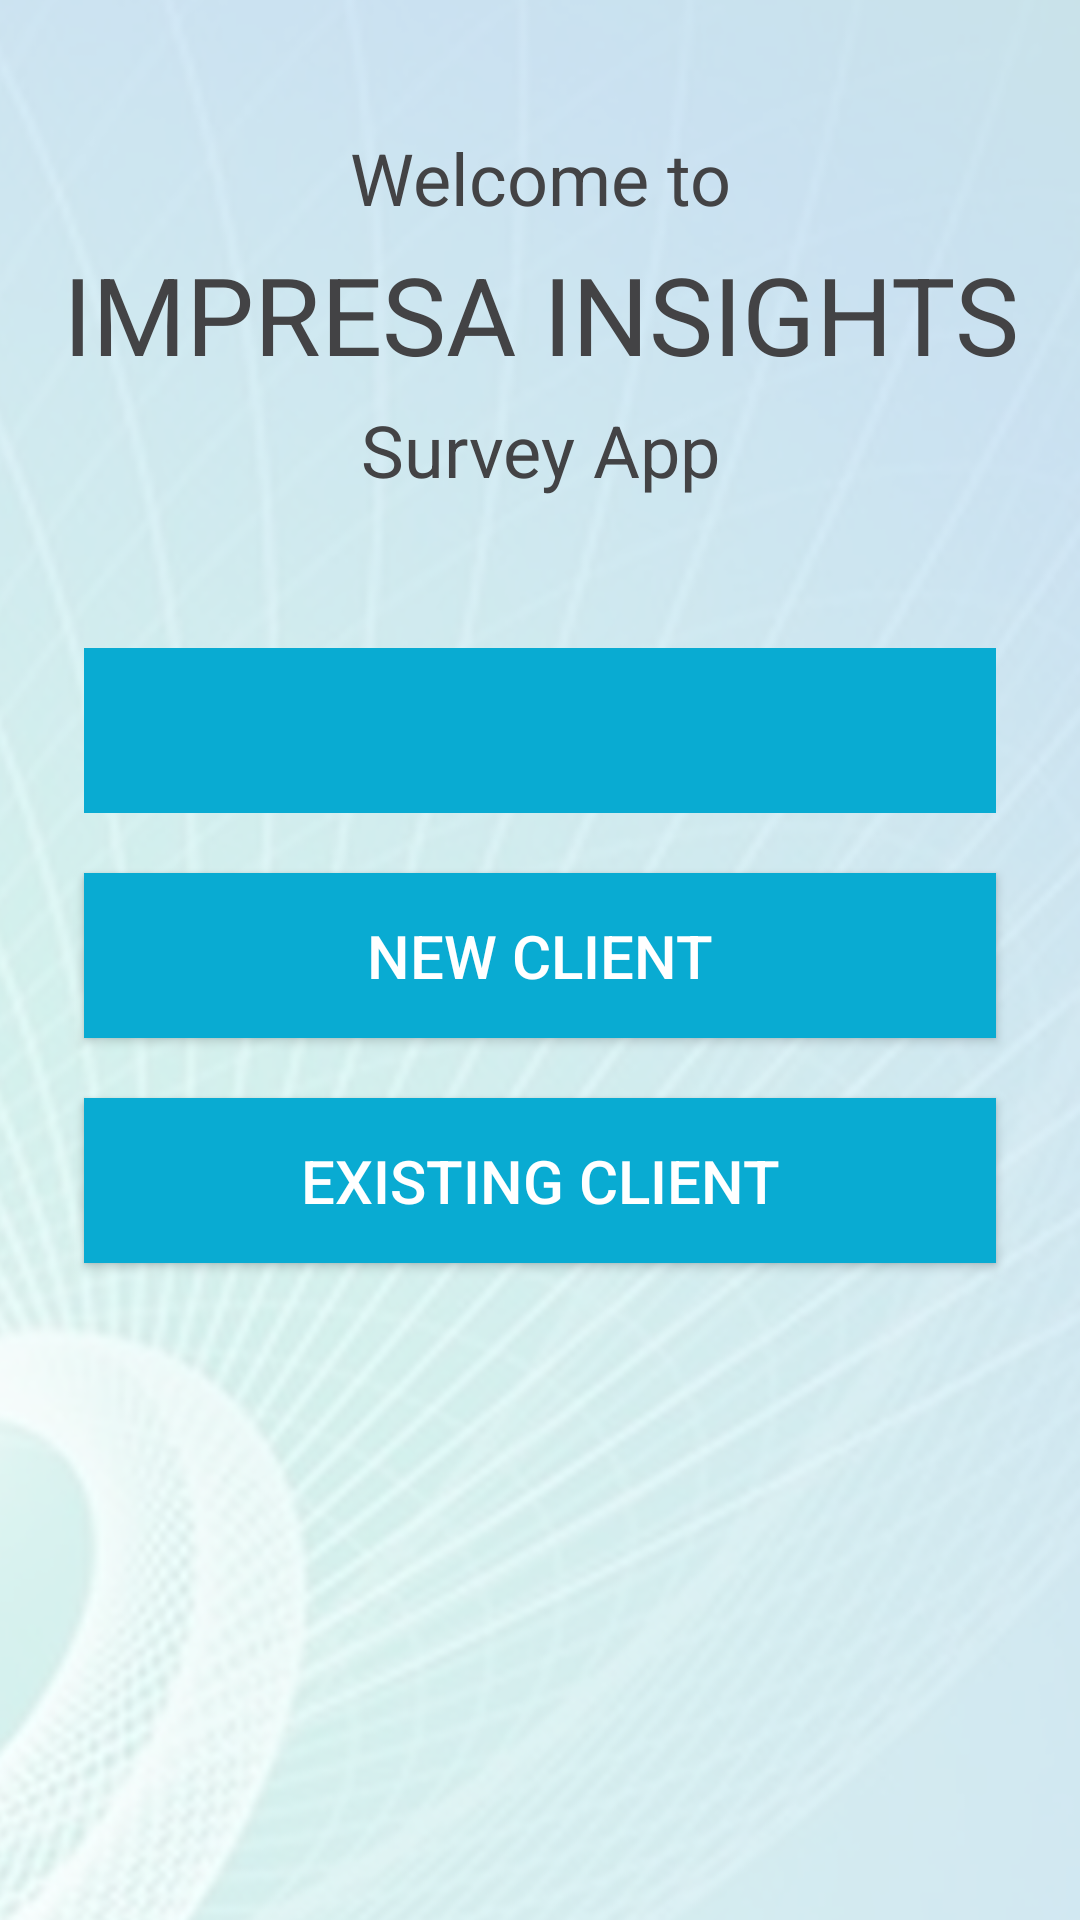

The Android layout XML behind this screen, and the referenced resources:
<!-- AndroidManifest.xml: application theme AppTheme -->
<!-- res/layout/activity_welcome.xml -->
<?xml version="1.0" encoding="utf-8"?>
<android.support.constraint.ConstraintLayout xmlns:android="http://schemas.android.com/apk/res/android"
    xmlns:app="http://schemas.android.com/apk/res-auto"
    xmlns:tools="http://schemas.android.com/tools"
    android:layout_width="match_parent"
    android:layout_height="match_parent"
    android:background="@drawable/bg"
    tools:context="com.example.codemaven3015.sampleapplogin.welcome">

    <LinearLayout
        android:layout_width="0dp"
        android:layout_height="0dp"
        android:layout_marginBottom="8dp"
        android:layout_marginEnd="8dp"
        android:layout_marginLeft="0dp"
        android:layout_marginRight="0dp"
        android:layout_marginStart="8dp"
        android:layout_marginTop="8dp"
        android:orientation="vertical"
        app:layout_constraintBottom_toBottomOf="parent"
        app:layout_constraintLeft_toLeftOf="parent"
        app:layout_constraintRight_toRightOf="parent"
        app:layout_constraintTop_toTopOf="parent"
        tools:layout_constraintBottom_creator="1"
        tools:layout_constraintLeft_creator="1"
        tools:layout_constraintRight_creator="1"
        tools:layout_constraintTop_creator="1"
        android:weightSum="1">

        <TextView
            android:id="@+id/textView4"
            android:layout_width="match_parent"
            android:layout_height="wrap_content"
            android:layout_marginTop="35dp"
            android:text="@string/welcome"
            android:textAlignment="center"
            android:textColor="@color/darkgrey"
            android:textSize="24sp" />

        <TextView
            android:id="@+id/textView5"
            android:layout_width="match_parent"
            android:layout_height="wrap_content"
            android:layout_marginBottom="5dp"
            android:layout_marginTop="5dp"
            android:text="@string/entreinfo"
            android:textAlignment="center"
            android:textColor="@color/darkgrey"
            android:textSize="36sp" />

        <TextView
            android:id="@+id/textView6"
            android:layout_width="match_parent"
            android:layout_height="wrap_content"
            android:layout_marginBottom="50dp"
            android:text="@string/survey"
            android:textAlignment="center"
            android:textColor="@color/darkgrey"
            android:textSize="24sp"
            />
        <Button

            android:id="@+id/buttonUpdateAnswer"
            android:visibility="gone"
            android:layout_width="match_parent"
            android:layout_height="55dp"
            android:layout_marginBottom="20dp"
            android:layout_marginLeft="20dp"
            android:layout_marginRight="20dp"
            android:background="#CCfe6868"
            android:text="UPLOAD ANSWERS"
            android:textColor="@color/white"
            android:textSize="20sp" />

        <Spinner
            android:id="@+id/projectSpinner"
            android:layout_width="match_parent"
            android:layout_height="55dp"
            android:layout_marginBottom="20dp"
            android:layout_marginLeft="20dp"
            android:layout_marginRight="20dp"
            android:dropDownWidth="match_parent"
            android:popupBackground="@color/lidgtGrey"
            android:spinnerMode="dialog"
            android:textAlignment="center"
            android:background="@color/blue"
            android:theme="@style/SpinnerProject">

        </Spinner>

        <Button
            android:id="@+id/button2"
            android:layout_width="match_parent"
            android:layout_height="55dp"
            android:layout_marginBottom="20dp"
            android:layout_marginLeft="20dp"
            android:layout_marginRight="20dp"
            android:background="@color/blue"
            android:text="@string/new_client"
            android:textColor="@color/white"
            android:textSize="20sp"
            android:onClick="openSurveyList"/>

        <Button
            android:id="@+id/button3"
            android:layout_width="match_parent"
            android:layout_height="55dp"
            android:layout_marginLeft="20dp"
            android:layout_marginRight="20dp"
            android:background="@color/blue"
            android:text="@string/existing_client"
            android:textColor="@color/white"
            android:textSize="20sp"
            android:onClick="openEnterPID"/>

    </LinearLayout>
</android.support.constraint.ConstraintLayout>
<!-- resources referenced by this layout -->
<resources>
  <color name="blue">#09abd2</color>
  <color name="darkgrey">#434345</color>
  <color name="lidgtGrey">#dddada</color>
  <color name="white">#ffffff</color>
  <!-- drawable bg: jpg bitmap (drawable-hdpi, 106763 bytes) -->
  <string name="entreinfo">IMPRESA INSIGHTS</string>
  <string name="existing_client">Existing Client</string>
  <string name="new_client">New Client</string>
  <string name="survey">Survey App</string>
  <string name="welcome">Welcome to</string>
  <style name="SpinnerProject">
          <item name="android:textSize">20dp</item>
          <item name="android:textColor">@color/blue</item>
      </style>
  <style name="AppTheme" parent="Theme.AppCompat.Light.DarkActionBar">
          
          <item name="colorPrimary">#f7f7f7</item>
          <item name="colorPrimaryDark">@color/blue</item>
          <item name="colorAccent">@color/colorAccent</item>
      </style>
  <color name="colorAccent">#fe6868</color>
</resources>
